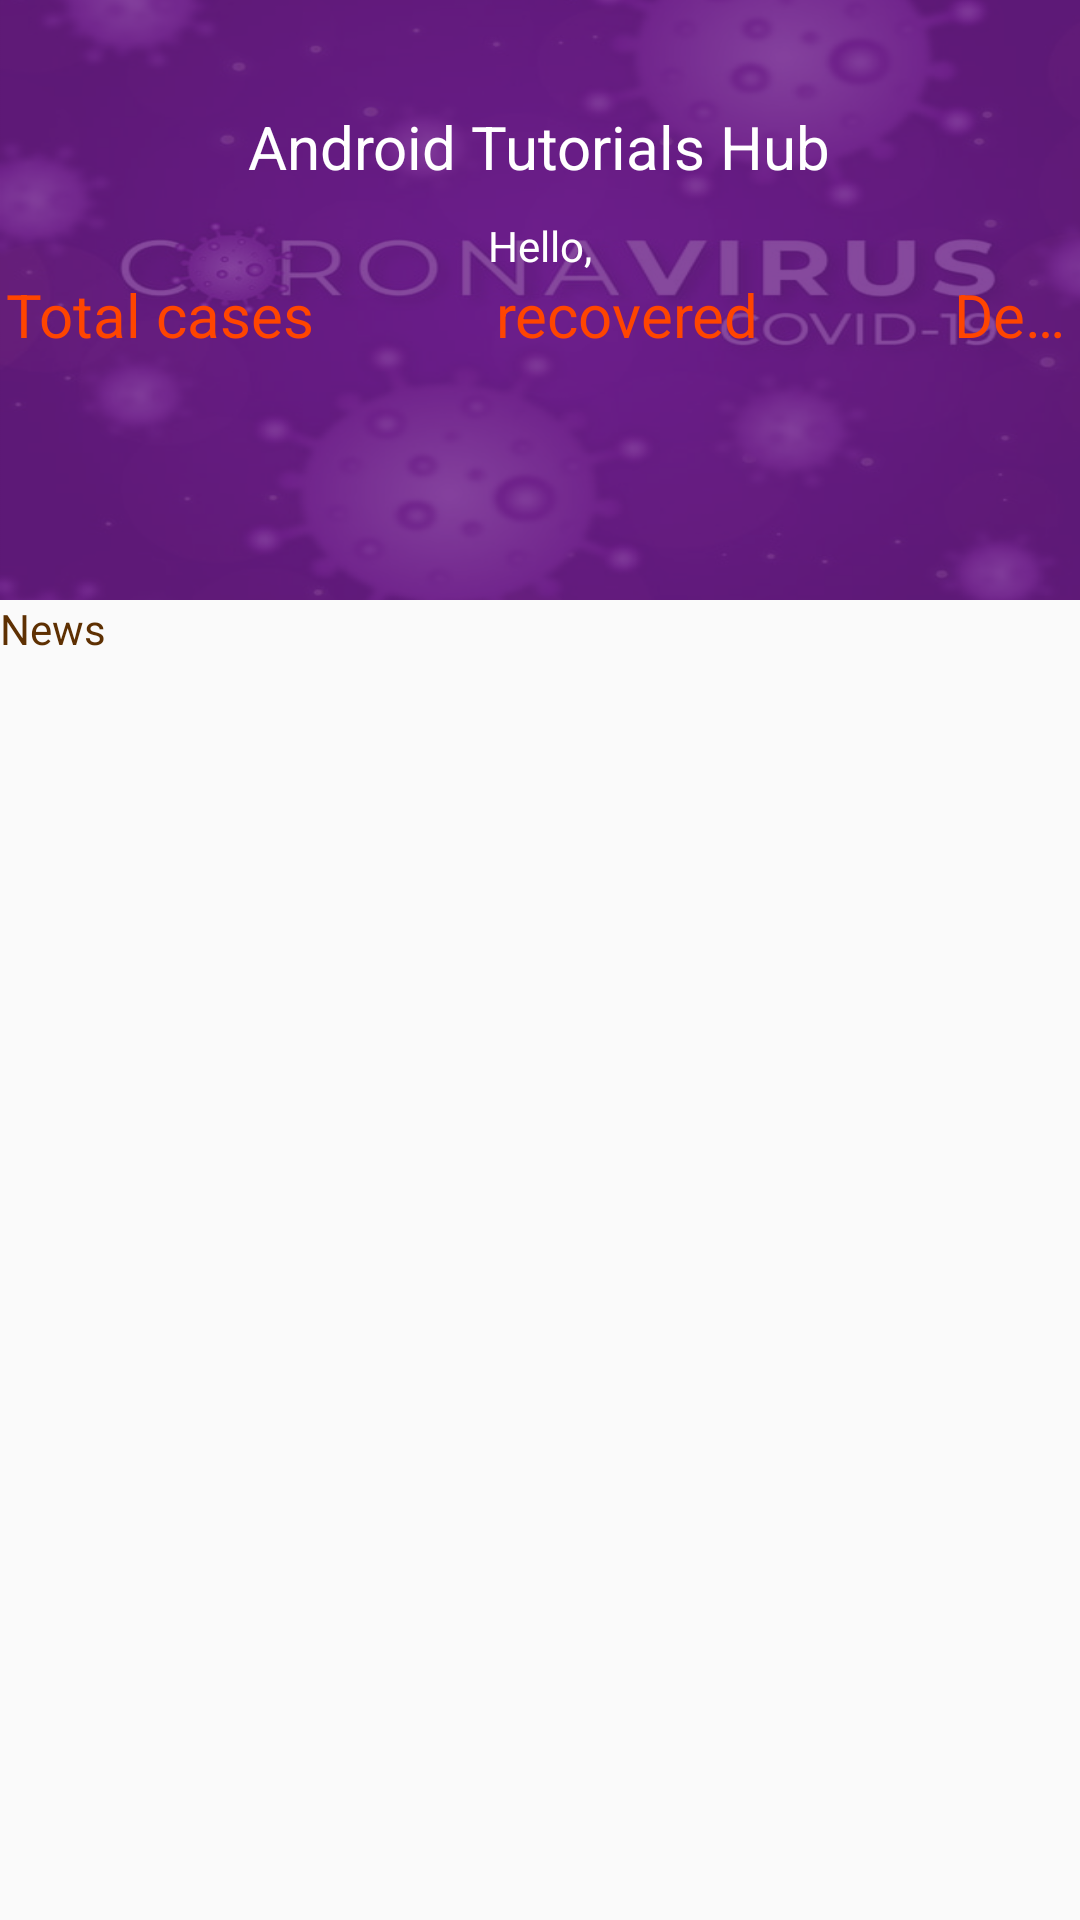

Produce the Android XML layout that renders to this screen, including the resource entries it uses.
<!-- AndroidManifest.xml: application theme AppTheme -->
<!-- res/layout/activity_main.xml -->
<?xml version="1.0" encoding="utf-8"?>
<LinearLayout xmlns:android="http://schemas.android.com/apk/res/android"
    android:layout_width="match_parent"
    android:layout_height="match_parent"
    android:orientation="vertical">

    <androidx.appcompat.widget.LinearLayoutCompat
        android:layout_width="match_parent"
        android:layout_height="200dp"
        android:gravity="center"
        android:background="@drawable/backg"
        android:orientation="vertical">

        <androidx.appcompat.widget.AppCompatTextView
            android:layout_width="wrap_content"
            android:layout_height="wrap_content"
            android:text="@string/text_title"
            android:textSize="20sp" />

        <androidx.appcompat.widget.AppCompatTextView
            android:layout_width="wrap_content"
            android:layout_height="wrap_content"
            android:layout_marginTop="10dp"
            android:text="@string/text_hello" />
        <LinearLayout
            android:layout_width="wrap_content"
            android:layout_height="wrap_content"
            android:orientation="horizontal" >
            <TextView
                android:layout_marginStart="2dp"
                android:text="Total cases"
                android:textSize = "20dp"
                android:layout_width = "wrap_content"
                android:textColor = "#ff4500"
                android:layout_height = "wrap_content"
                android:singleLine = "true" />
            <TextView

                android:textSize = "20dp"
                android:textAlignment = "center"
                android:layout_width = "wrap_content"
                android:textColor = "#ff4500"
                android:layout_height = "wrap_content"
                android:singleLine = "true"
                android:text="recovered"
                android:layout_marginLeft="60dp"/>
            <TextView
                android:id = "@+id/text"
                android:textSize = "20dp"
                android:layout_marginLeft="60dp"
                android:textAlignment = "center"
                android:layout_width = "wrap_content"
                android:textColor = "#ff4500"
                android:layout_height = "wrap_content"
                android:singleLine = "true"
                android:text="Deaths"/>
        </LinearLayout>
        <LinearLayout
            android:layout_width="wrap_content"
            android:layout_height="wrap_content"
            android:orientation="horizontal">
            <TextView
                android:id="@+id/txtcases"
                android:layout_marginStart="2dp"
                android:textSize = "20dp"
                android:layout_width = "wrap_content"
                android:textColor = "#F4F1EF"
                android:layout_height = "wrap_content"
                android:singleLine = "true" />
            <TextView
                android:id="@+id/txtrecover"
                android:textSize = "20dp"
                android:textAlignment = "center"
                android:layout_width = "wrap_content"
                android:textColor = "#F4F1EF"
                android:layout_height = "wrap_content"
                android:singleLine = "true"
                android:layout_marginLeft="60dp"
                />
            <TextView
                android:id = "@+id/textdeath"
                android:textSize = "20dp"
                android:layout_marginLeft="60dp"
                android:textAlignment = "center"
                android:layout_width = "wrap_content"
                android:textColor = "#F4F1EF"
                android:layout_height = "wrap_content"
                android:singleLine = "true"
                />

        </LinearLayout>

        <androidx.appcompat.widget.AppCompatTextView
            android:id="@+id/textViewName"
            android:layout_width="wrap_content"
            android:layout_height="wrap_content" />

    </androidx.appcompat.widget.LinearLayoutCompat>

    <TextView
        android:id="@+id/news"
        android:layout_width="wrap_content"
        android:layout_height="wrap_content"
        android:text="News"
        android:textColor="@color/colortextform"
/>
</LinearLayout>
<!-- resources referenced by this layout -->
<resources>
  <color name="colortextform">#5E3002</color>
  <!-- drawable backg: png bitmap (drawable, 880915 bytes) -->
  <string name="text_hello">Hello,</string>
  <string name="text_title">Android Tutorials Hub</string>
  <style name="AppTheme" parent="Theme.AppCompat.Light.NoActionBar">
          <item name="colorPrimary">@color/colorPrimary</item>
          <item name="colorPrimaryDark">@color/colorPrimaryDark</item>
          <item name="colorAccent">@color/colorAccent</item>
          <item name="android:textColor">@color/colorText</item>
          <item name="android:textColorHint">@color/colorText</item>
          <item name="colorControlNormal">@color/colorText</item>
          <item name="colorControlActivated">@color/colorText</item>
      </style>
  <color name="colorPrimary">#51d8c7</color>
  <color name="colorPrimaryDark">#51d8c7</color>
  <color name="colorAccent">#FFFFFF</color>
  <color name="colorText">#FFFFFF</color>
</resources>
